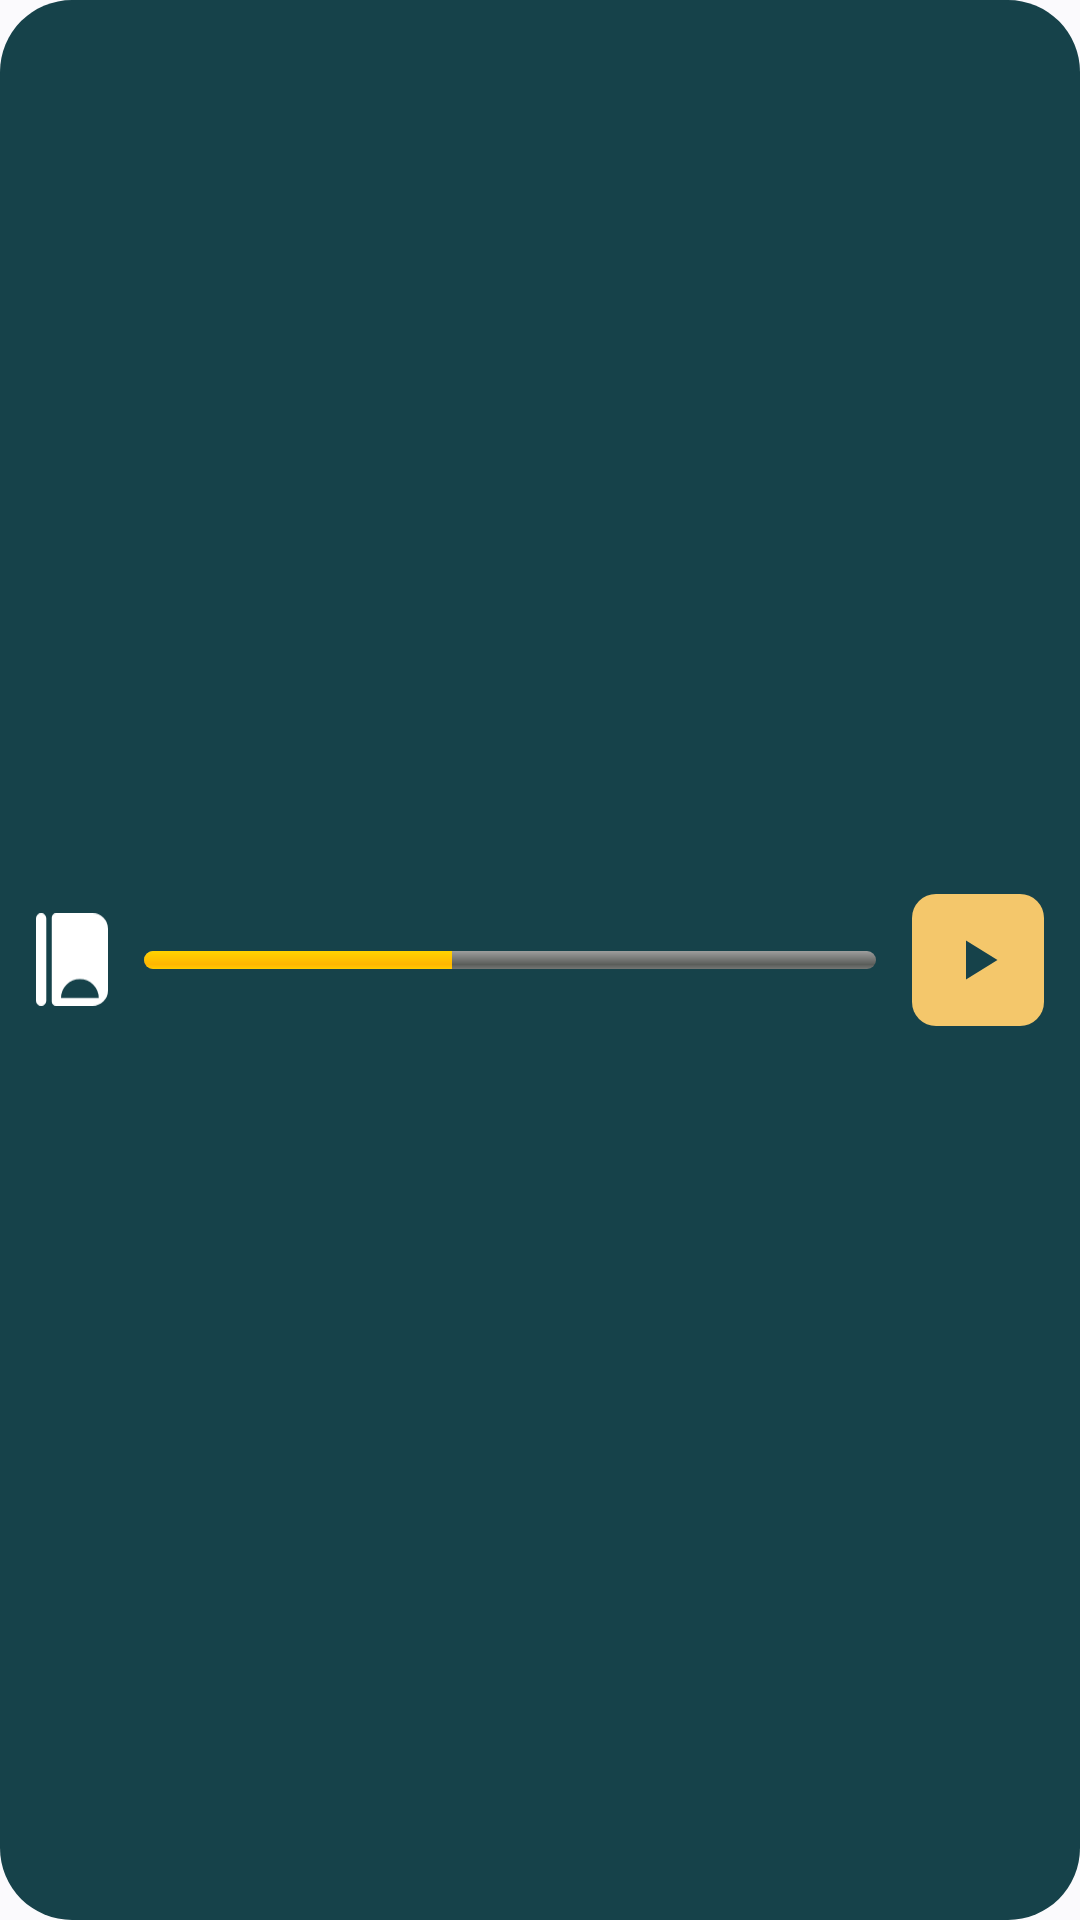

Produce the Android XML layout that renders to this screen, including the resource entries it uses.
<!-- AndroidManifest.xml: application theme Theme.Jacket -->
<!-- res/layout/widget_preview_player.xml -->
<?xml version="1.0" encoding="utf-8"?>
<LinearLayout xmlns:android="http://schemas.android.com/apk/res/android"
    xmlns:tools="http://schemas.android.com/tools"
    android:layout_width="match_parent"
    android:layout_height="match_parent"
    android:background="@drawable/widget_preview_background"
    tools:ignore="UseAppTint"
    android:gravity="center_vertical"
    android:orientation="horizontal"
    android:padding="12dp">

    <ImageView
        android:layout_width="24dp"
        android:layout_height="31dp"
        android:importantForAccessibility="no"
        android:src="@drawable/ic_brand_mark" />

    <ProgressBar
        style="@android:style/Widget.ProgressBar.Horizontal"
        android:layout_width="0dp"
        android:layout_height="6dp"
        android:layout_marginHorizontal="12dp"
        android:layout_weight="1"
        android:max="100"
        android:progress="42" />

    <ImageView
        android:layout_width="44dp"
        android:layout_height="44dp"
        android:background="@drawable/widget_preview_tile"
        android:backgroundTint="#FFF4C76B"
        android:importantForAccessibility="no"
        android:padding="10dp"
        android:src="@drawable/ic_widget_play"
        android:tint="#FF16424A" />
</LinearLayout>
<!-- resources referenced by this layout -->
<resources>
  <!-- drawable ic_brand_mark (drawable) -->
  <?xml version="1.0" encoding="utf-8"?>
  <vector xmlns:android="http://schemas.android.com/apk/res/android"
      android:width="21dp"
      android:height="27dp"
      android:viewportWidth="42"
      android:viewportHeight="54">
      <group android:translateX="-33" android:translateY="-27">
          <path
              android:fillColor="#FFFFFFFF"
              android:fillType="evenOdd"
              android:pathData="M36,27A3,3 0 0 1 39,30V78A3,3 0 0 1 36,81A3,3 0 0 1 33,78V30A3,3 0 0 1 36,27ZM44.7,27H66A9,9 0 0 1 75,36V72A9,9 0 0 1 66,81H44.7A2.5,2.5 0 0 1 42.2,78.5V29.5A2.5,2.5 0 0 1 44.7,27ZM47.6,76.4H69.6A11,11 0 0 0 47.6,76.4Z" />
      </group>
  </vector>
  <!-- drawable ic_widget_play (drawable) -->
  <?xml version="1.0" encoding="utf-8"?>
  <vector xmlns:android="http://schemas.android.com/apk/res/android"
      android:width="24dp"
      android:height="24dp"
      android:autoMirrored="false"
      android:viewportWidth="24"
      android:viewportHeight="24">
      <path
          android:fillColor="#FFFFFFFF"
          android:pathData="M8,5.5v13l10.5,-6.5z" />
  </vector>
  <!-- drawable widget_preview_background (drawable) -->
  <?xml version="1.0" encoding="utf-8"?>
  <shape xmlns:android="http://schemas.android.com/apk/res/android" android:shape="rectangle">
      <solid android:color="#FF16424A" />
      <corners android:radius="24dp" />
  </shape>
  <!-- drawable widget_preview_tile (drawable) -->
  <?xml version="1.0" encoding="utf-8"?>
  <shape xmlns:android="http://schemas.android.com/apk/res/android" android:shape="rectangle">
      <solid android:color="#FFFFFFFF" />
      <corners android:radius="8dp" />
  </shape>
  <style name="Theme.Jacket" parent="Theme.AppCompat.DayNight.NoActionBar">
          <item name="android:windowBackground">@color/window_background</item>
      </style>
  <color name="window_background">#FBFAFD</color>
</resources>
